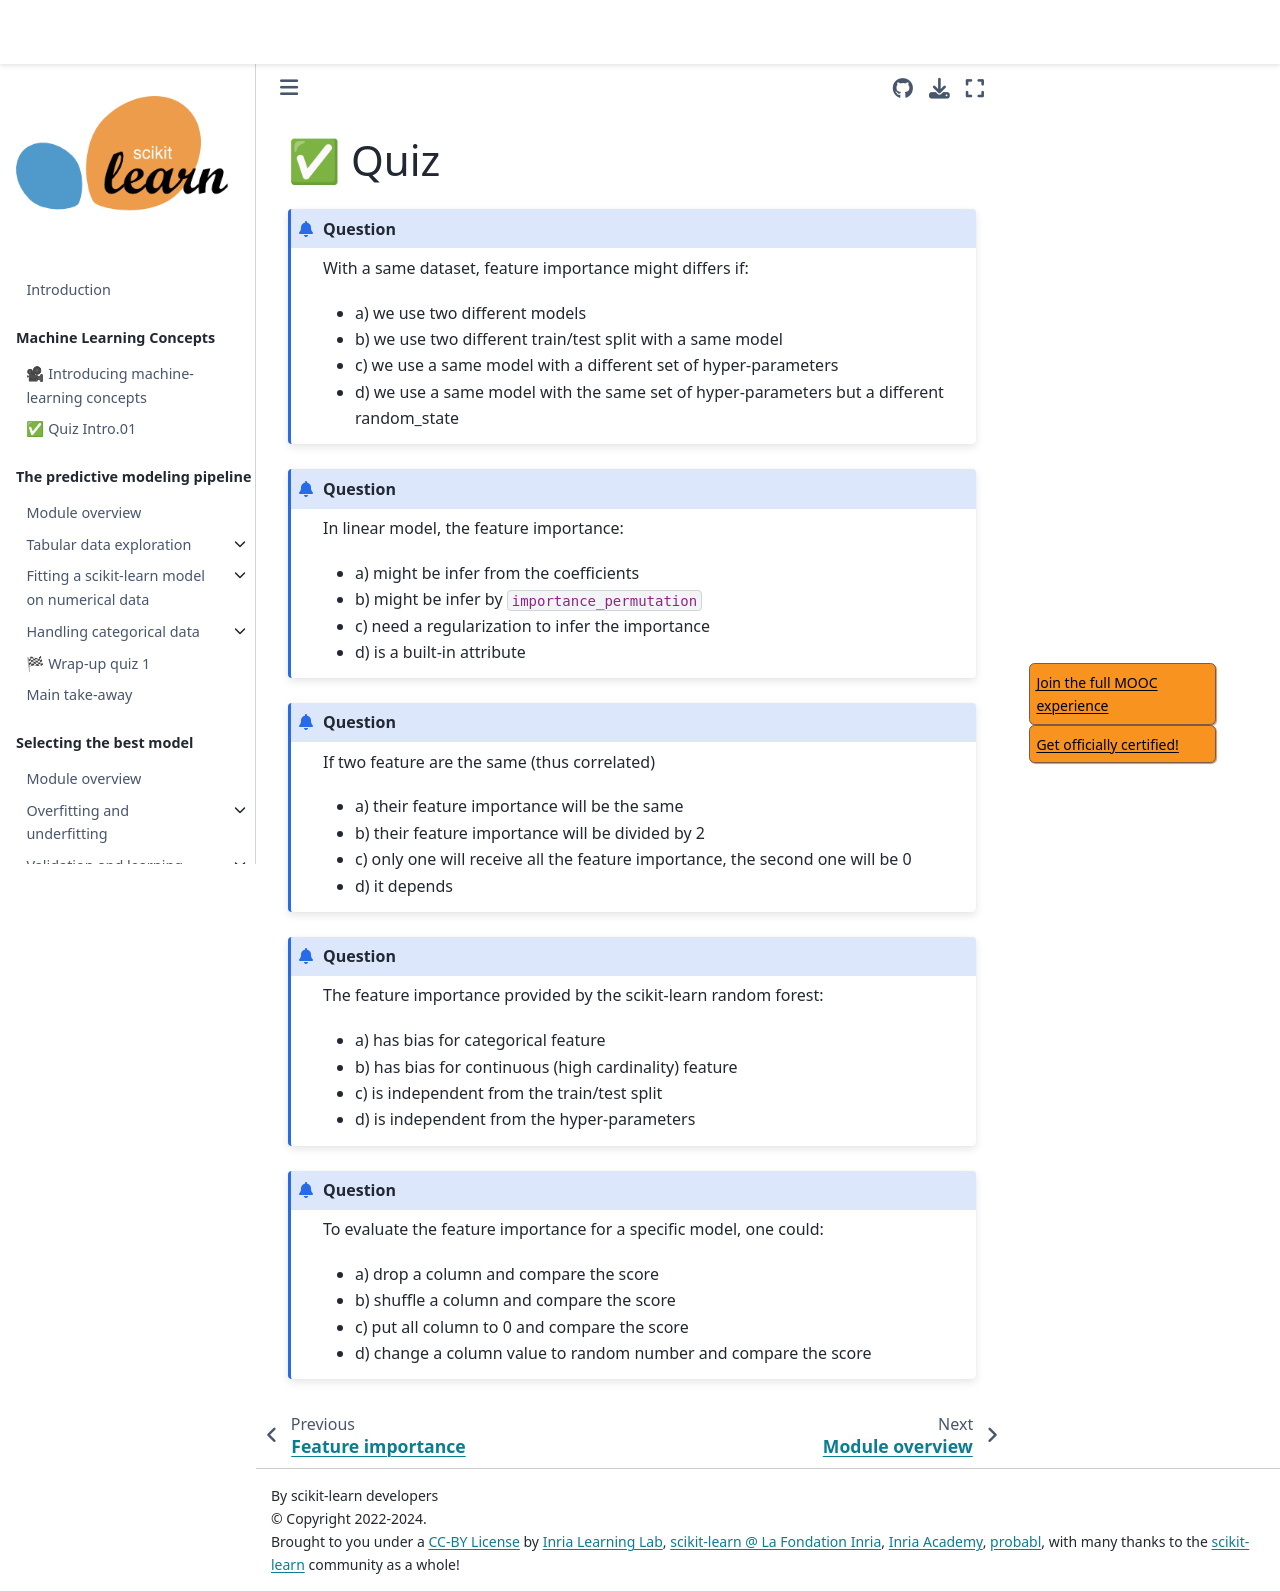

repository: INRIA/scikit-learn-mooc · page: interpretation/interpretation_quiz.html · generator: jekyll

# ✅ Quiz

```{admonition} Question
With a same dataset, feature importance might differs if:

- a) we use two different models
- b) we use two different train/test split with a same model
- c) we use a same model with a different set of hyper-parameters
- d) we use a same model with the same set of hyper-parameters but a different
  random_state
```

+++

```{admonition} Question
In linear model, the feature importance:

- a) might be infer from the coefficients
- b) might be infer by `importance_permutation`
- c) need a regularization to infer the importance
- d) is a built-in attribute
```

+++

```{admonition} Question
If two feature are the same (thus correlated)

- a) their feature importance will be the same
- b) their feature importance will be divided by 2
- c) only one will receive all the feature importance, the second one will be 0
- d) it depends
```

+++

```{admonition} Question
The feature importance provided by the scikit-learn random forest:

- a) has bias for categorical feature
- b) has bias for continuous (high cardinality) feature
- c) is independent from the train/test split
- d) is independent from the hyper-parameters
```

+++

```{admonition} Question
To evaluate the feature importance for a specific model, one could:

- a) drop a column and compare the score
- b) shuffle a column and compare the score
- c) put all column to 0 and compare the score
- d) change a column value to random number and compare the score
```
